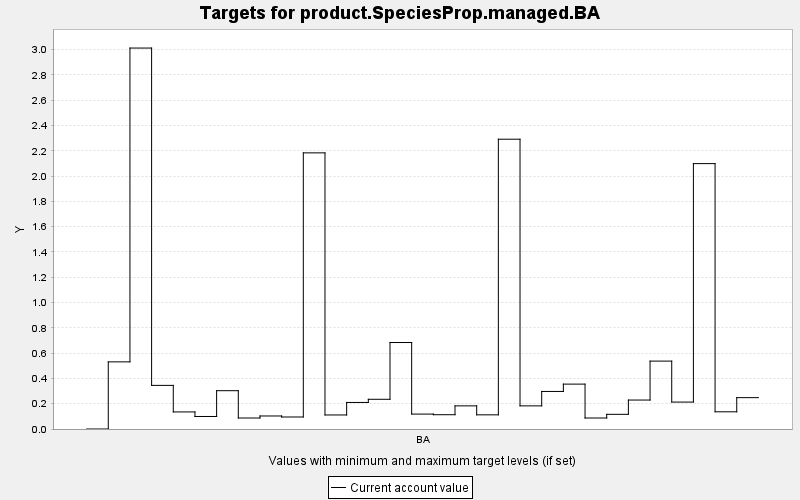

Source data for this figure (header and first rows):
TARGET, PERIOD, YEAR, PERIODWIDTH, MINIMUM, MAXIMUM, MINWEIGHT, MAXWEIGHT, CURRENT, SUMMARY
product.SpeciesProp.managed.BA, 0, 0, 10.0, 0.0, 10000, 1.0, 1.0, 0.0, 0.0
product.SpeciesProp.managed.BA, 1, 10, 10.0, 0.0, 10000, 1.0, 1.0, 0.531, 0.0
product.SpeciesProp.managed.BA, 2, 20, 10.0, 0.0, 10000, 1.0, 1.0, 3.013, 0.0
product.SpeciesProp.managed.BA, 3, 30, 10.0, 0.0, 10000, 1.0, 1.0, 0.345, 0.0
product.SpeciesProp.managed.BA, 4, 40, 10.0, 0.0, 10000, 1.0, 1.0, 0.135, 0.0
product.SpeciesProp.managed.BA, 5, 50, 10.0, 0.0, 10000, 1.0, 1.0, 0.099, 0.0
product.SpeciesProp.managed.BA, 6, 60, 10.0, 0.0, 10000, 1.0, 1.0, 0.303, 0.0
product.SpeciesProp.managed.BA, 7, 70, 10.0, 0.0, 10000, 1.0, 1.0, 0.087, 0.0
product.SpeciesProp.managed.BA, 8, 80, 10.0, 0.0, 10000, 1.0, 1.0, 0.103, 0.0
product.SpeciesProp.managed.BA, 9, 90, 10.0, 0.0, 10000, 1.0, 1.0, 0.095, 0.0
product.SpeciesProp.managed.BA, 10, 100, 10.0, 0.0, 10000, 1.0, 1.0, 2.184, 0.0
product.SpeciesProp.managed.BA, 11, 110, 10.0, 0.0, 10000, 1.0, 1.0, 0.111, 0.0
product.SpeciesProp.managed.BA, 12, 120, 10.0, 0.0, 10000, 1.0, 1.0, 0.21, 0.0
product.SpeciesProp.managed.BA, 13, 130, 10.0, 0.0, 10000, 1.0, 1.0, 0.235, 0.0
product.SpeciesProp.managed.BA, 14, 140, 10.0, 0.0, 10000, 1.0, 1.0, 0.684, 0.0
product.SpeciesProp.managed.BA, 15, 150, 10.0, 0.0, 10000, 1.0, 1.0, 0.118, 0.0
product.SpeciesProp.managed.BA, 16, 160, 10.0, 0.0, 10000, 1.0, 1.0, 0.113, 0.0
product.SpeciesProp.managed.BA, 17, 170, 10.0, 0.0, 10000, 1.0, 1.0, 0.183, 0.0
product.SpeciesProp.managed.BA, 18, 180, 10.0, 0.0, 10000, 1.0, 1.0, 0.112, 0.0
product.SpeciesProp.managed.BA, 19, 190, 10.0, 0.0, 10000, 1.0, 1.0, 2.292, 0.0
product.SpeciesProp.managed.BA, 20, 200, 10.0, 0.0, 10000, 1.0, 1.0, 0.183, 0.0
product.SpeciesProp.managed.BA, 21, 210, 10.0, 0.0, 10000, 1.0, 1.0, 0.297, 0.0
product.SpeciesProp.managed.BA, 22, 220, 10.0, 0.0, 10000, 1.0, 1.0, 0.355, 0.0
product.SpeciesProp.managed.BA, 23, 230, 10.0, 0.0, 10000, 1.0, 1.0, 0.087, 0.0
product.SpeciesProp.managed.BA, 24, 240, 10.0, 0.0, 10000, 1.0, 1.0, 0.116, 0.0
product.SpeciesProp.managed.BA, 25, 250, 10.0, 0.0, 10000, 1.0, 1.0, 0.229, 0.0
product.SpeciesProp.managed.BA, 26, 260, 10.0, 0.0, 10000, 1.0, 1.0, 0.537, 0.0
product.SpeciesProp.managed.BA, 27, 270, 10.0, 0.0, 10000, 1.0, 1.0, 0.213, 0.0
product.SpeciesProp.managed.BA, 28, 280, 10.0, 0.0, 10000, 1.0, 1.0, 2.099, 0.0
product.SpeciesProp.managed.BA, 29, 290, 10.0, 0.0, 10000, 1.0, 1.0, 0.136, 0.0
product.SpeciesProp.managed.BA, 30, 300, 10.0, 0.0, 10000, 1.0, 1.0, 0.248, 0.0
